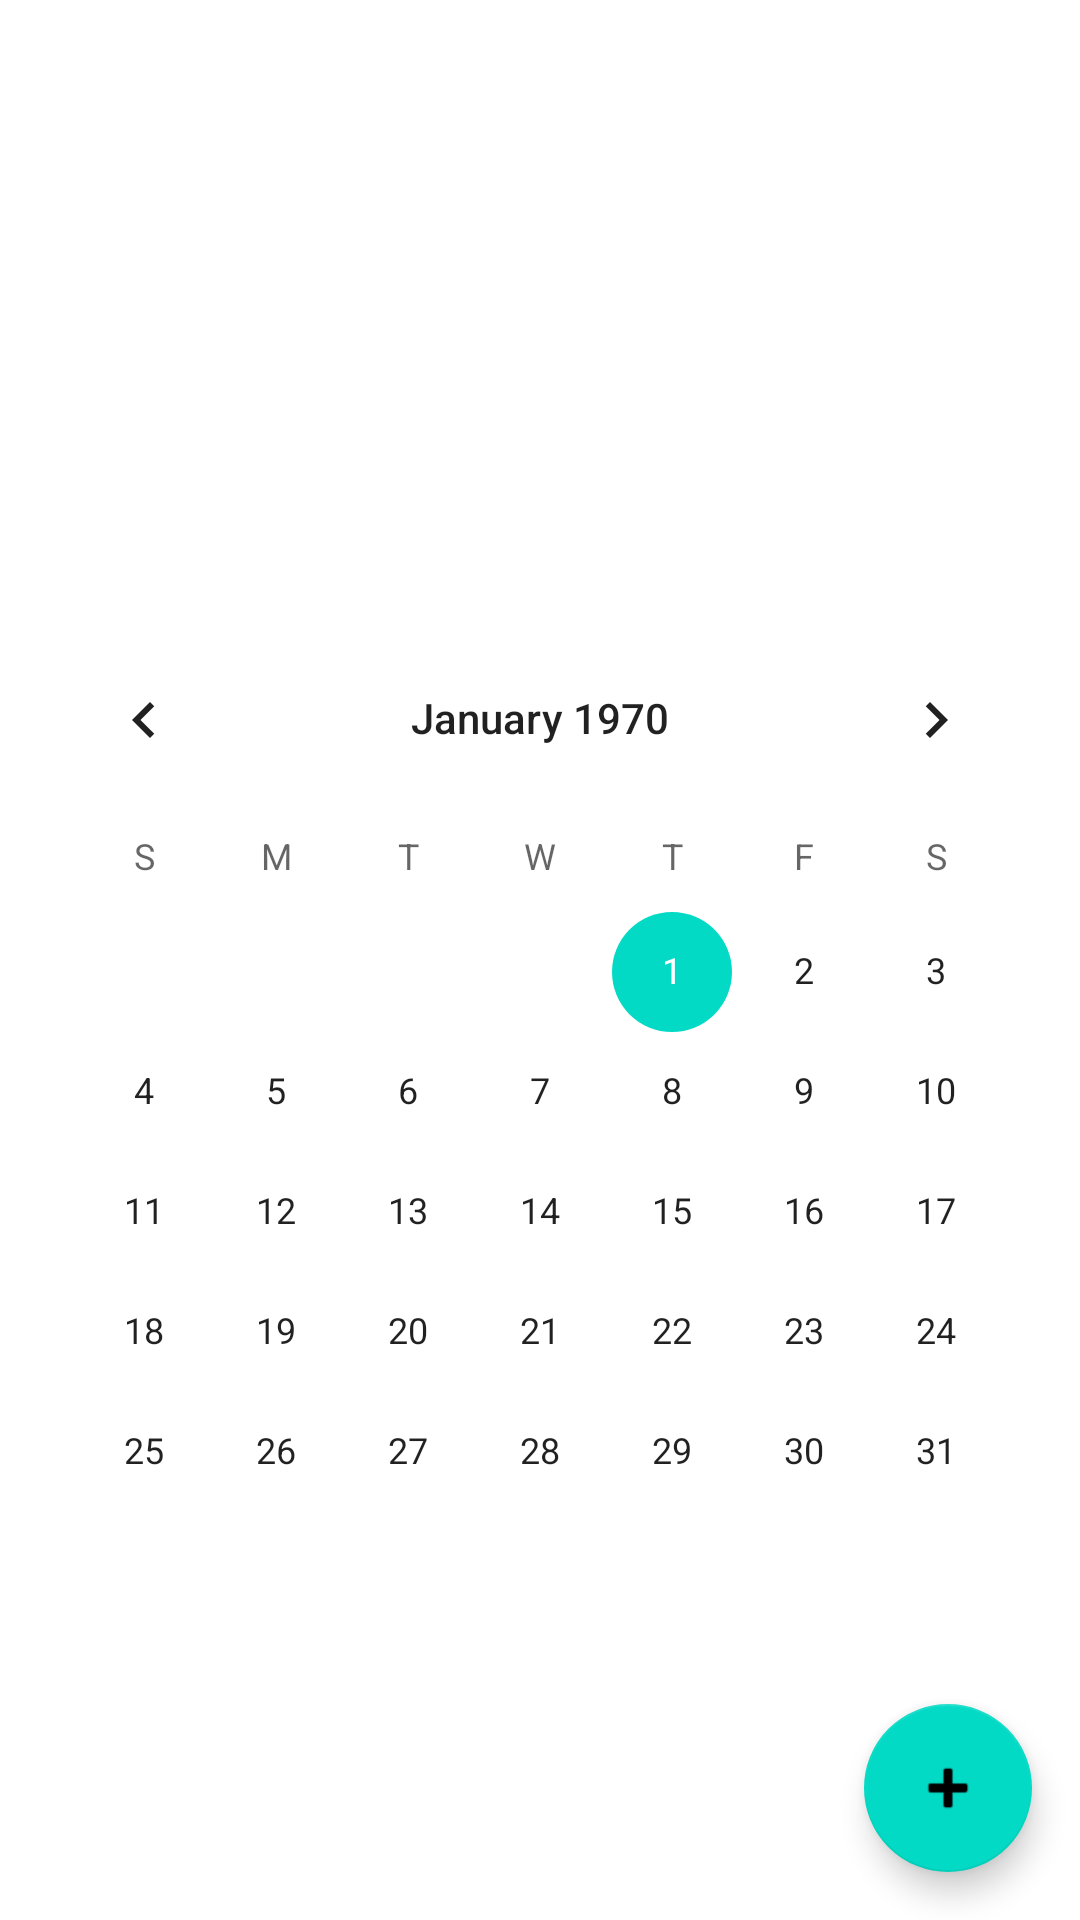

The Android layout XML behind this screen, and the referenced resources:
<!-- AndroidManifest.xml: application theme Theme.CasualWorkout -->
<!-- res/layout/activity_main.xml -->
<?xml version="1.0" encoding="utf-8"?>
<androidx.constraintlayout.widget.ConstraintLayout xmlns:android="http://schemas.android.com/apk/res/android"
    xmlns:app="http://schemas.android.com/apk/res-auto"
    xmlns:tools="http://schemas.android.com/tools"
    android:layout_width="match_parent"
    android:layout_height="match_parent"
    tools:context=".MainActivity">

    <com.google.android.material.floatingactionbutton.FloatingActionButton
        android:id="@+id/floatingActionButton"
        android:layout_width="wrap_content"
        android:layout_height="wrap_content"
        android:layout_marginEnd="16dp"
        android:layout_marginBottom="16dp"
        android:clickable="true"
        android:onClick="AddTr"
        app:layout_constraintBottom_toBottomOf="parent"
        app:layout_constraintEnd_toEndOf="parent"
        app:srcCompat="@android:drawable/ic_input_add" />

    <androidx.recyclerview.widget.RecyclerView
        android:id="@+id/recyclerview"
        android:layout_width="409dp"
        android:layout_height="261dp"
        app:layout_constraintBottom_toBottomOf="parent"
        app:layout_constraintEnd_toEndOf="parent"
        app:layout_constraintStart_toStartOf="parent"
        app:layout_constraintTop_toTopOf="parent"
        app:layout_constraintVertical_bias="0.0" />

    <CalendarView
        android:id="@+id/calendarView"
        android:layout_width="wrap_content"
        android:layout_height="wrap_content"
        android:layout_marginBottom="96dp"
        app:layout_constraintBottom_toBottomOf="parent"
        app:layout_constraintEnd_toEndOf="parent"
        app:layout_constraintHorizontal_bias="0.491"
        app:layout_constraintStart_toStartOf="parent" />

</androidx.constraintlayout.widget.ConstraintLayout>
<!-- resources referenced by this layout -->
<resources>
  <style name="Theme.CasualWorkout" parent="Theme.MaterialComponents.DayNight.DarkActionBar">
          
          <item name="colorPrimary">@color/purple_500</item>
          <item name="colorPrimaryVariant">@color/purple_700</item>
          <item name="colorOnPrimary">@color/white</item>
          
          <item name="colorSecondary">@color/teal_200</item>
          <item name="colorSecondaryVariant">@color/teal_700</item>
          <item name="colorOnSecondary">@color/black</item>
          
          <item name="android:statusBarColor" tools:targetApi="l">?attr/colorPrimaryVariant</item>
          
      </style>
  <!-- not gathered from this repository: default colours our renderer supplied (Android Studio template values) -->
  <color name="purple_500">#FF6200EE</color>
  <color name="purple_700">#FF3700B3</color>
  <color name="teal_200">#FF03DAC5</color>
  <color name="teal_700">#FF018786</color>
  <color name="black">#FF000000</color>
  <color name="white">#FFFFFFFF</color>
</resources>
